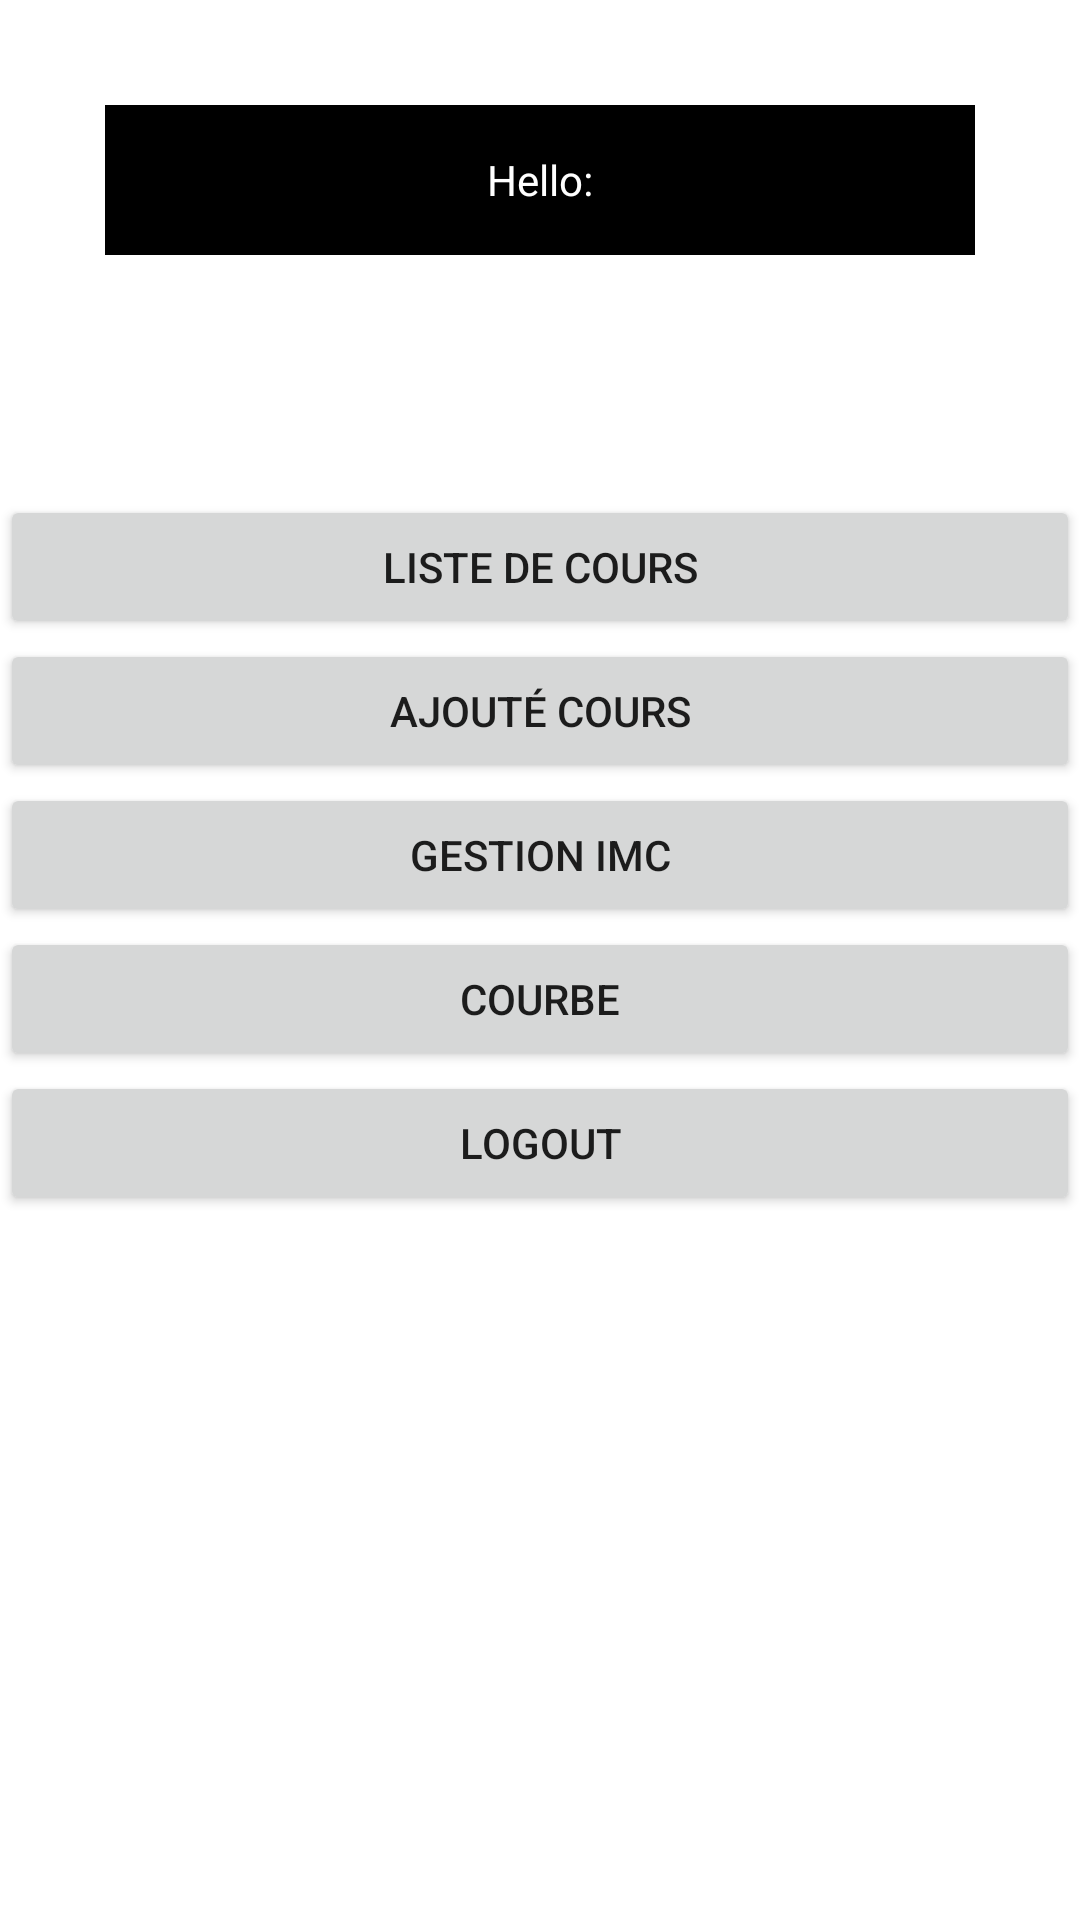

Reconstruct the res/layout file that produces this screen, plus the resources it refers to.
<!-- AndroidManifest.xml: application theme Theme.Appbodymassindex -->
<!-- res/layout/after_verif.xml -->
<?xml version="1.0" encoding="utf-8"?>
<androidx.constraintlayout.widget.ConstraintLayout xmlns:android="http://schemas.android.com/apk/res/android"
    android:layout_width="match_parent"
    android:layout_height="match_parent">
    <LinearLayout
        android:orientation="vertical" android:layout_width="match_parent"
        android:layout_height="match_parent"
        android:baselineAligned="false">
    <TextView
        android:text="Hello:"
        android:layout_width="match_parent"
        android:layout_height="50dp"
        android:id="@+id/textView2"
        android:layout_margin="35dp"
        android:gravity="center"
        android:background="@android:color/background_dark"
        android:textColor="@android:color/background_light" />

    <Button
        android:text="Liste De Cours"
        android:layout_width="match_parent"
        android:layout_height="wrap_content"
        android:id="@+id/listcours"
        android:layout_marginTop="45dp" />

    <Button
        android:text="Ajouté Cours"
        android:layout_width="match_parent"
        android:layout_height="wrap_content"
        android:id="@+id/ajoutecours" />

    <Button
        android:text="Gestion Imc"
        android:layout_width="match_parent"
        android:layout_height="wrap_content"
        android:id="@+id/gimc" />

        <Button
            android:id="@+id/c_b"
            android:layout_width="match_parent"
            android:layout_height="wrap_content"
            android:text="courbe" />

        <Button
            android:id="@+id/logout"
            android:layout_width="match_parent"
            android:layout_height="wrap_content"
            android:text="Logout" />
    </LinearLayout>
</androidx.constraintlayout.widget.ConstraintLayout>
<!-- resources referenced by this layout -->
<resources>
  <style name="Theme.Appbodymassindex" parent="Theme.MaterialComponents.DayNight.DarkActionBar">
          
          <item name="colorPrimary">@color/purple_500</item>
          <item name="colorPrimaryVariant">@color/purple_700</item>
          <item name="colorOnPrimary">@color/white</item>
          
          <item name="colorSecondary">@color/teal_200</item>
          <item name="colorSecondaryVariant">@color/teal_700</item>
          <item name="colorOnSecondary">@color/black</item>
          
          <item name="android:statusBarColor" tools:targetApi="l">?attr/colorPrimaryVariant</item>
          
      </style>
  <!-- not gathered from this repository: default colours our renderer supplied (Android Studio template values) -->
  <color name="purple_500">#FF6200EE</color>
  <color name="purple_700">#FF3700B3</color>
  <color name="teal_200">#FF03DAC5</color>
  <color name="teal_700">#FF018786</color>
  <color name="black">#FF000000</color>
  <color name="white">#FFFFFFFF</color>
</resources>
